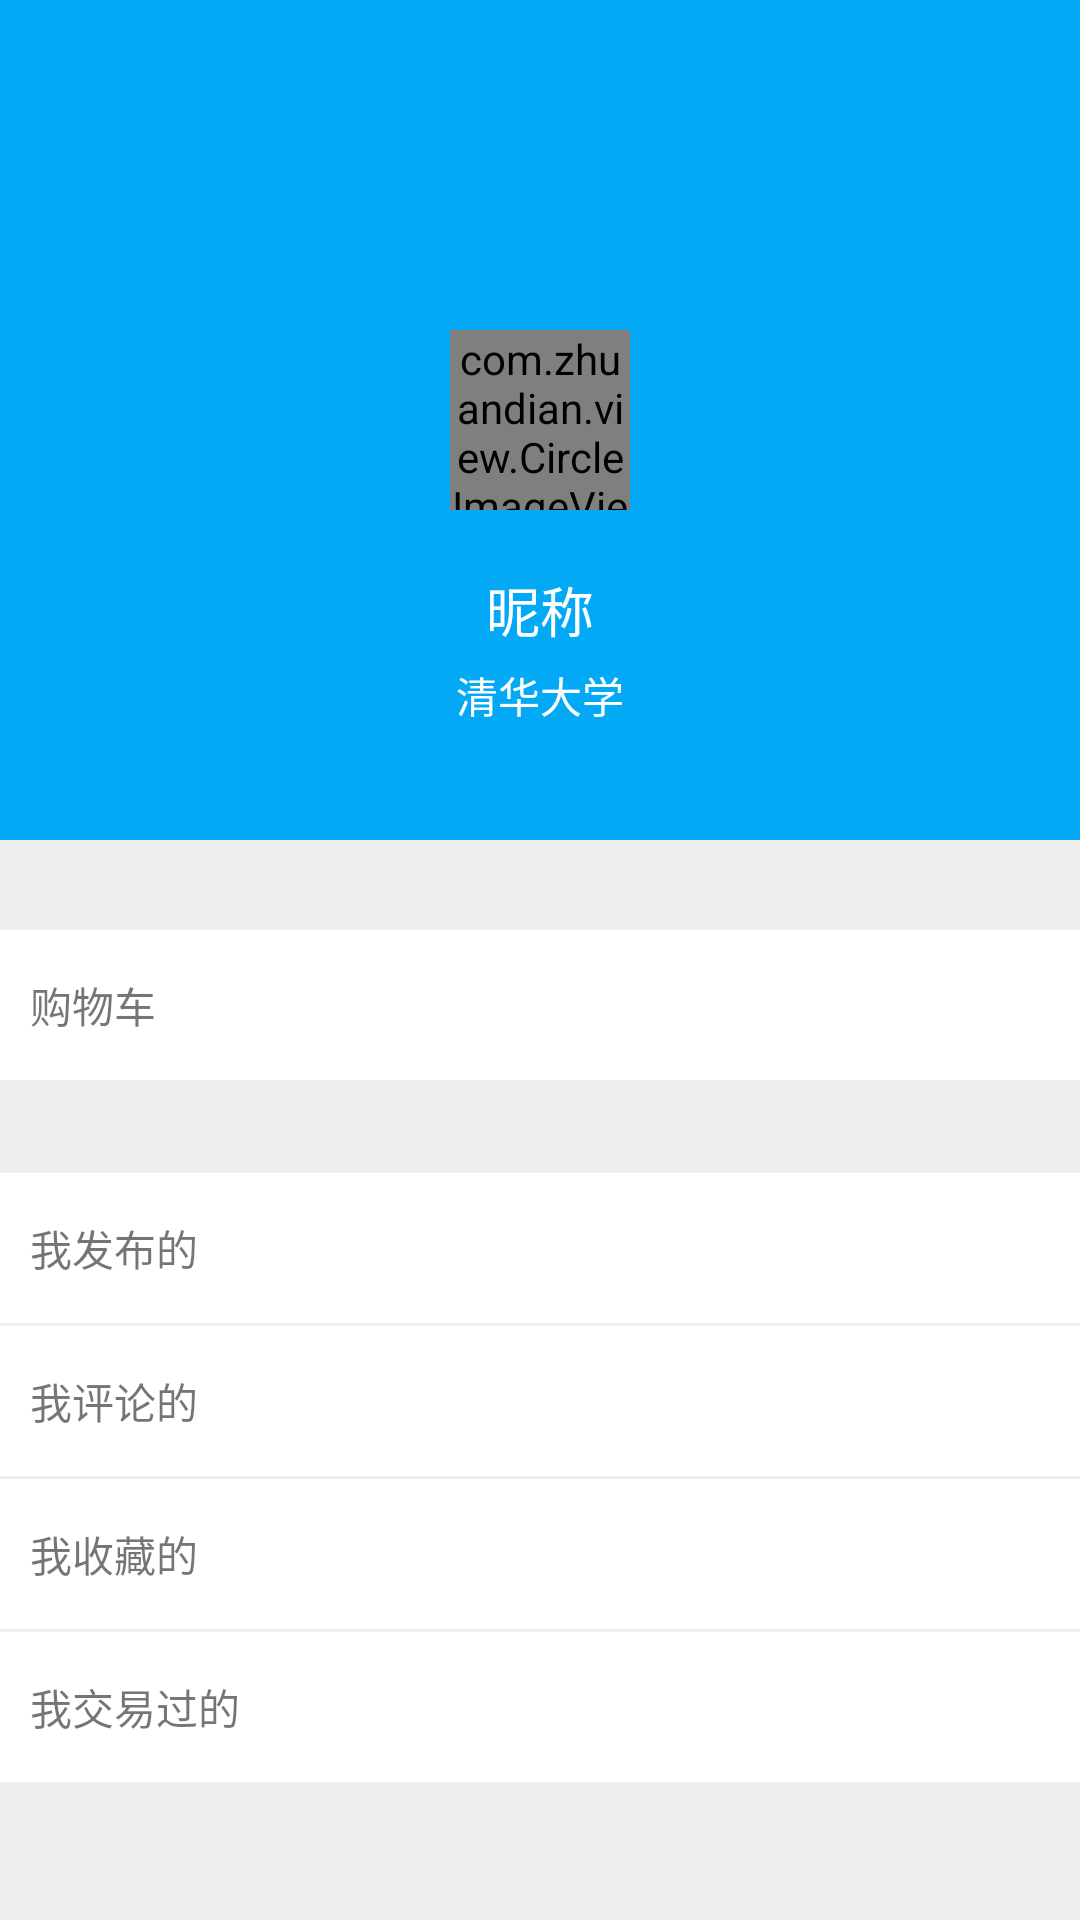

Reconstruct the res/layout file that produces this screen, plus the resources it refers to.
<!-- AndroidManifest.xml: application theme AppTheme -->
<!-- res/layout/fragment_mine.xml -->
<?xml version="1.0" encoding="utf-8"?>
<LinearLayout xmlns:android="http://schemas.android.com/apk/res/android"
    android:layout_width="match_parent"
    android:layout_height="match_parent"
    android:background="#eeeeee"
    android:orientation="vertical">

    <RelativeLayout
        android:layout_width="match_parent"
        android:layout_height="280dp"
        android:background="@color/colorPrimary">

        <com.zhuandian.view.CircleImageView
            android:id="@+id/iv_header"
            android:layout_width="60dp"
            android:layout_height="60dp"
            android:layout_centerInParent="true"
            android:src="@drawable/icon_audio" />

        <TextView
            android:id="@+id/tv_nick_name"
            android:layout_width="wrap_content"
            android:layout_height="wrap_content"
            android:layout_below="@+id/iv_header"
            android:layout_centerHorizontal="true"
            android:layout_marginTop="20dp"
            android:text="昵称"
            android:textColor="@color/white"
            android:textSize="18sp" />
        <TextView
            android:id="@+id/tv_user_school"
            android:layout_width="wrap_content"
            android:layout_height="wrap_content"
            android:layout_below="@+id/tv_nick_name"
            android:layout_centerHorizontal="true"
            android:layout_marginTop="5dp"
            android:text="清华大学"
            android:textColor="@color/white"
            android:textSize="14sp" />
    </RelativeLayout>

    <TextView
        android:id="@+id/tv_car"
        android:layout_width="match_parent"
        android:layout_height="50dp"
        android:layout_marginTop="30dp"
        android:background="@color/white"
        android:gravity="center_vertical"
        android:paddingLeft="10dp"
        android:text="购物车" />

    <View
        android:layout_width="match_parent"
        android:layout_height="1dp"
        android:layout_marginLeft="10dp"
        android:layout_marginRight="10dp" />

    <TextView
        android:id="@+id/tv_my_release"
        android:layout_width="match_parent"
        android:layout_height="50dp"
        android:layout_marginTop="30dp"
        android:background="@color/white"
        android:gravity="center_vertical"
        android:paddingLeft="10dp"
        android:text="我发布的" />

    <View
        android:layout_width="match_parent"
        android:layout_height="1dp"
        android:layout_marginLeft="10dp"
        android:layout_marginRight="10dp" />

    <TextView
        android:id="@+id/tv_my_comment"
        android:layout_width="match_parent"
        android:layout_height="50dp"
        android:background="@color/white"
        android:gravity="center_vertical"
        android:paddingLeft="10dp"
        android:text="我评论的" />

    <View
        android:layout_width="match_parent"
        android:layout_height="1dp"
        android:layout_marginLeft="10dp"
        android:layout_marginRight="10dp" />

    <TextView
        android:id="@+id/tv_my_collect"
        android:layout_width="match_parent"
        android:layout_height="50dp"
        android:background="@color/white"
        android:gravity="center_vertical"
        android:paddingLeft="10dp"
        android:text="我收藏的" />

    <View
        android:layout_width="match_parent"
        android:layout_height="1dp"
        android:layout_marginLeft="10dp"
        android:layout_marginRight="10dp" />

    <TextView
        android:id="@+id/tv_my_trade"
        android:layout_width="match_parent"
        android:layout_height="50dp"
        android:background="@color/white"
        android:gravity="center_vertical"
        android:paddingLeft="10dp"
        android:text="我交易过的" />

    <TextView
        android:id="@+id/tv_more_setting"
        android:layout_width="match_parent"
        android:layout_height="50dp"
        android:layout_marginTop="50dp"
        android:background="@color/white"
        android:gravity="center_vertical"
        android:paddingLeft="10dp"
        android:text="更多设置" />

    <View
        android:layout_width="match_parent"
        android:layout_height="0dp"
        android:layout_weight="1" />

    <TextView
        android:id="@+id/tv_logout"
        android:layout_width="match_parent"
        android:layout_height="45dp"
        android:layout_margin="20dp"
        android:background="#f00"
        android:gravity="center"
        android:text="注销登录"
        android:textColor="@color/white"
        android:textSize="18sp" />
</LinearLayout>
<!-- resources referenced by this layout -->
<resources>
  <color name="colorPrimary">#03A9F4</color>
  <style name="AppTheme" parent="Theme.AppCompat.Light.NoActionBar">
          
          <item name="colorPrimary">@color/colorPrimary</item>
          <item name="colorPrimaryDark">@color/colorPrimaryDark</item>
          <item name="colorAccent">@color/colorAccent</item>
      </style>
  <color name="colorPrimaryDark">#03A9F4</color>
  <color name="colorAccent">#D81B60</color>
  <!-- not gathered from this repository: default colours our renderer supplied (Android Studio template values) -->
  <color name="white">#FFFFFFFF</color>
</resources>
